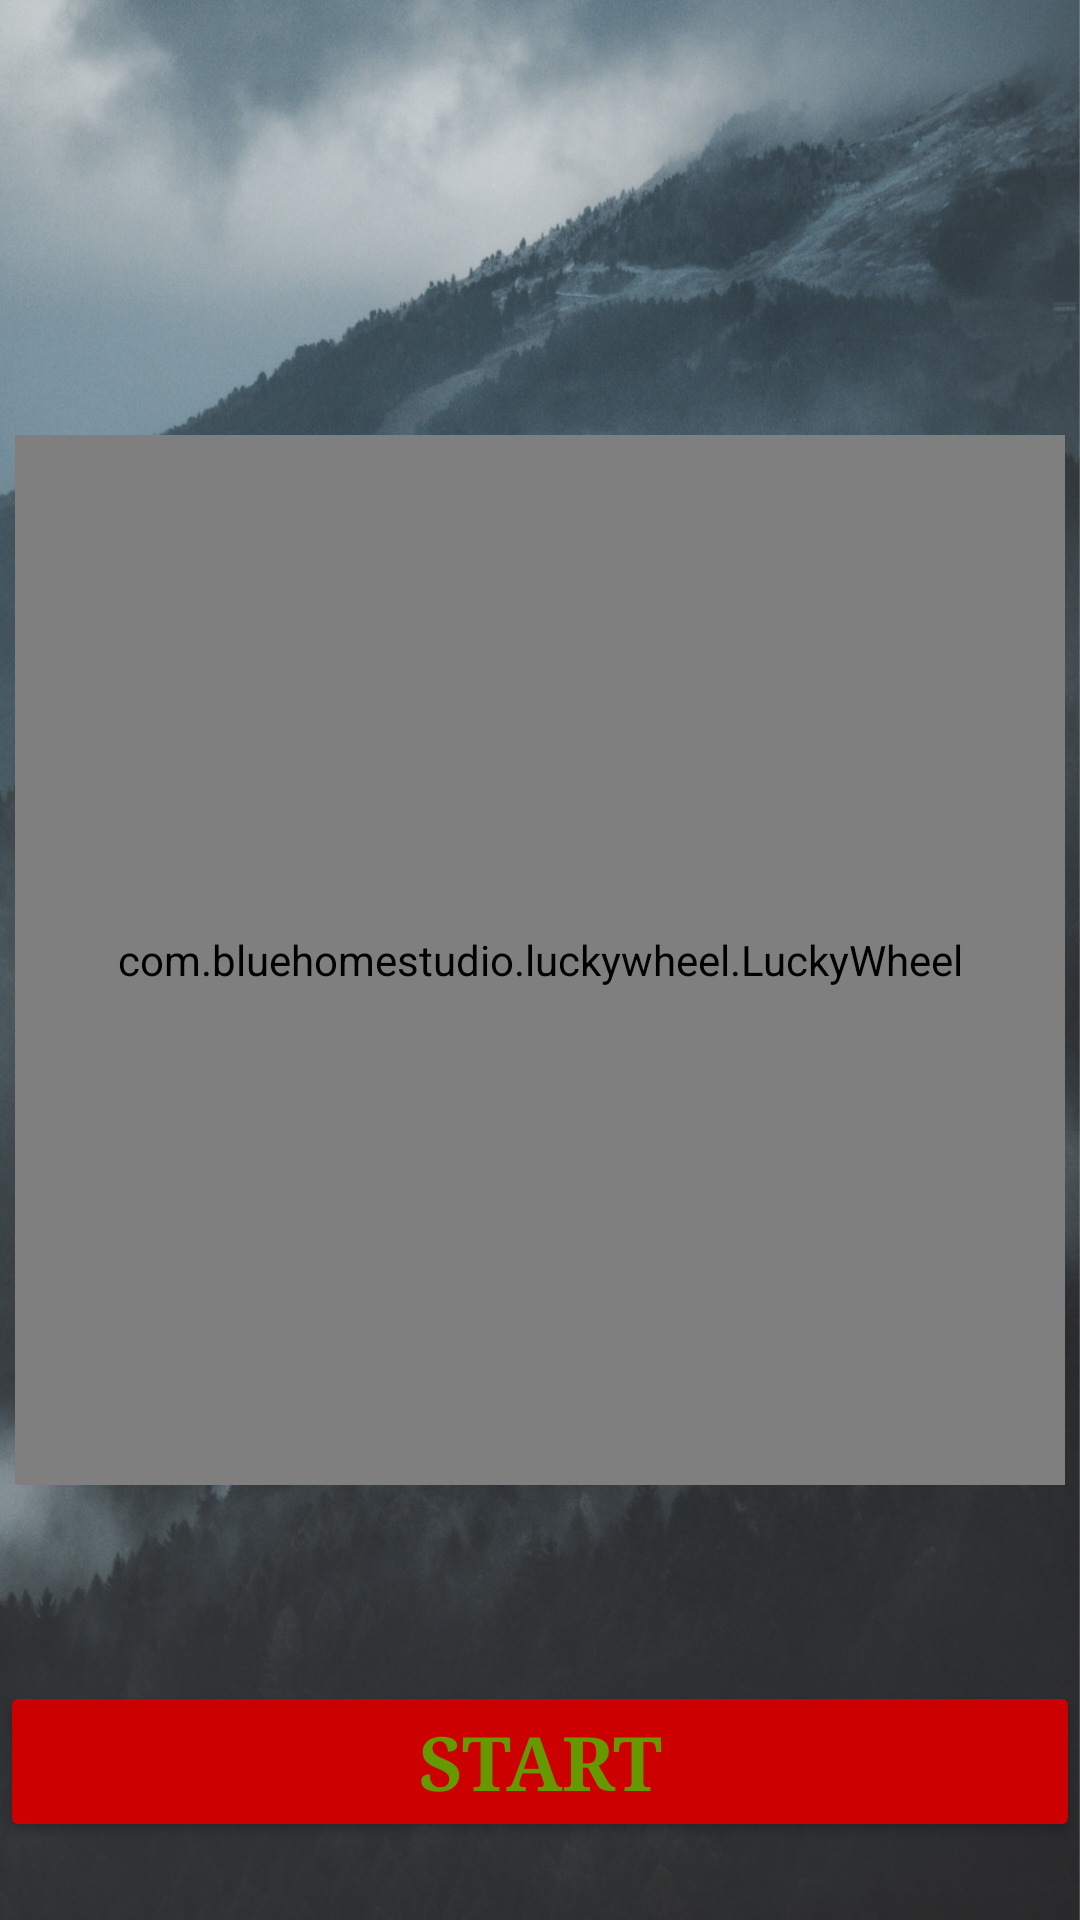

Here is an Android app screen rendered from its layout file. Give the layout XML and the strings, colors and styles it references.
<!-- AndroidManifest.xml: application theme Theme.AnagramWord -->
<!-- res/layout/activity_start.xml -->
<?xml version="1.0" encoding="utf-8"?>
<RelativeLayout xmlns:android="http://schemas.android.com/apk/res/android"
    xmlns:LuckyWheel="http://schemas.android.com/apk/res-auto"
    xmlns:tools="http://schemas.android.com/tools"
    android:layout_width="match_parent"
    android:layout_height="match_parent"
    android:background="@drawable/background"
    tools:context=".StartActivity">


    <com.bluehomestudio.luckywheel.LuckyWheel
        android:id="@+id/lwv"
        android:layout_width="350dp"
        android:layout_height="350dp"
        android:layout_centerInParent="true"
        LuckyWheel:background_color="@color/colorPrimary" />

    <Button
        android:id="@+id/start"
        android:layout_width="match_parent"
        android:layout_height="wrap_content"
        android:layout_alignParentBottom="true"
        android:layout_marginTop="10dp"
        android:layout_marginBottom="26dp"
        android:backgroundTint="@android:color/holo_red_dark"
        android:text="Start"
        android:textSize="25sp"
        android:typeface="serif"
        android:textStyle="bold"
        android:textColor="@android:color/holo_green_dark" />

</RelativeLayout>
<!-- resources referenced by this layout -->
<resources>
  <!-- drawable background: jpg bitmap (drawable, 254241 bytes) -->
  <style name="Theme.AnagramWord" parent="Theme.MaterialComponents.DayNight.DarkActionBar">
          
          <item name="colorPrimary">@color/purple_500</item>
          <item name="colorPrimaryVariant">@color/purple_700</item>
          <item name="colorOnPrimary">@color/white</item>
          
          <item name="colorSecondary">@color/teal_200</item>
          <item name="colorSecondaryVariant">@color/teal_700</item>
          <item name="colorOnSecondary">@color/black</item>
          
          <item name="android:statusBarColor" tools:targetApi="l">?attr/colorPrimaryVariant</item>
          
      </style>
  <!-- not gathered from this repository: default colours our renderer supplied (Android Studio template values) -->
  <color name="purple_500">#FF6200EE</color>
  <color name="purple_700">#FF3700B3</color>
  <color name="teal_200">#FF03DAC5</color>
  <color name="teal_700">#FF018786</color>
  <color name="black">#FF000000</color>
  <color name="white">#FFFFFFFF</color>
  <color name="colorPrimary">#FF6200EE</color>
</resources>
